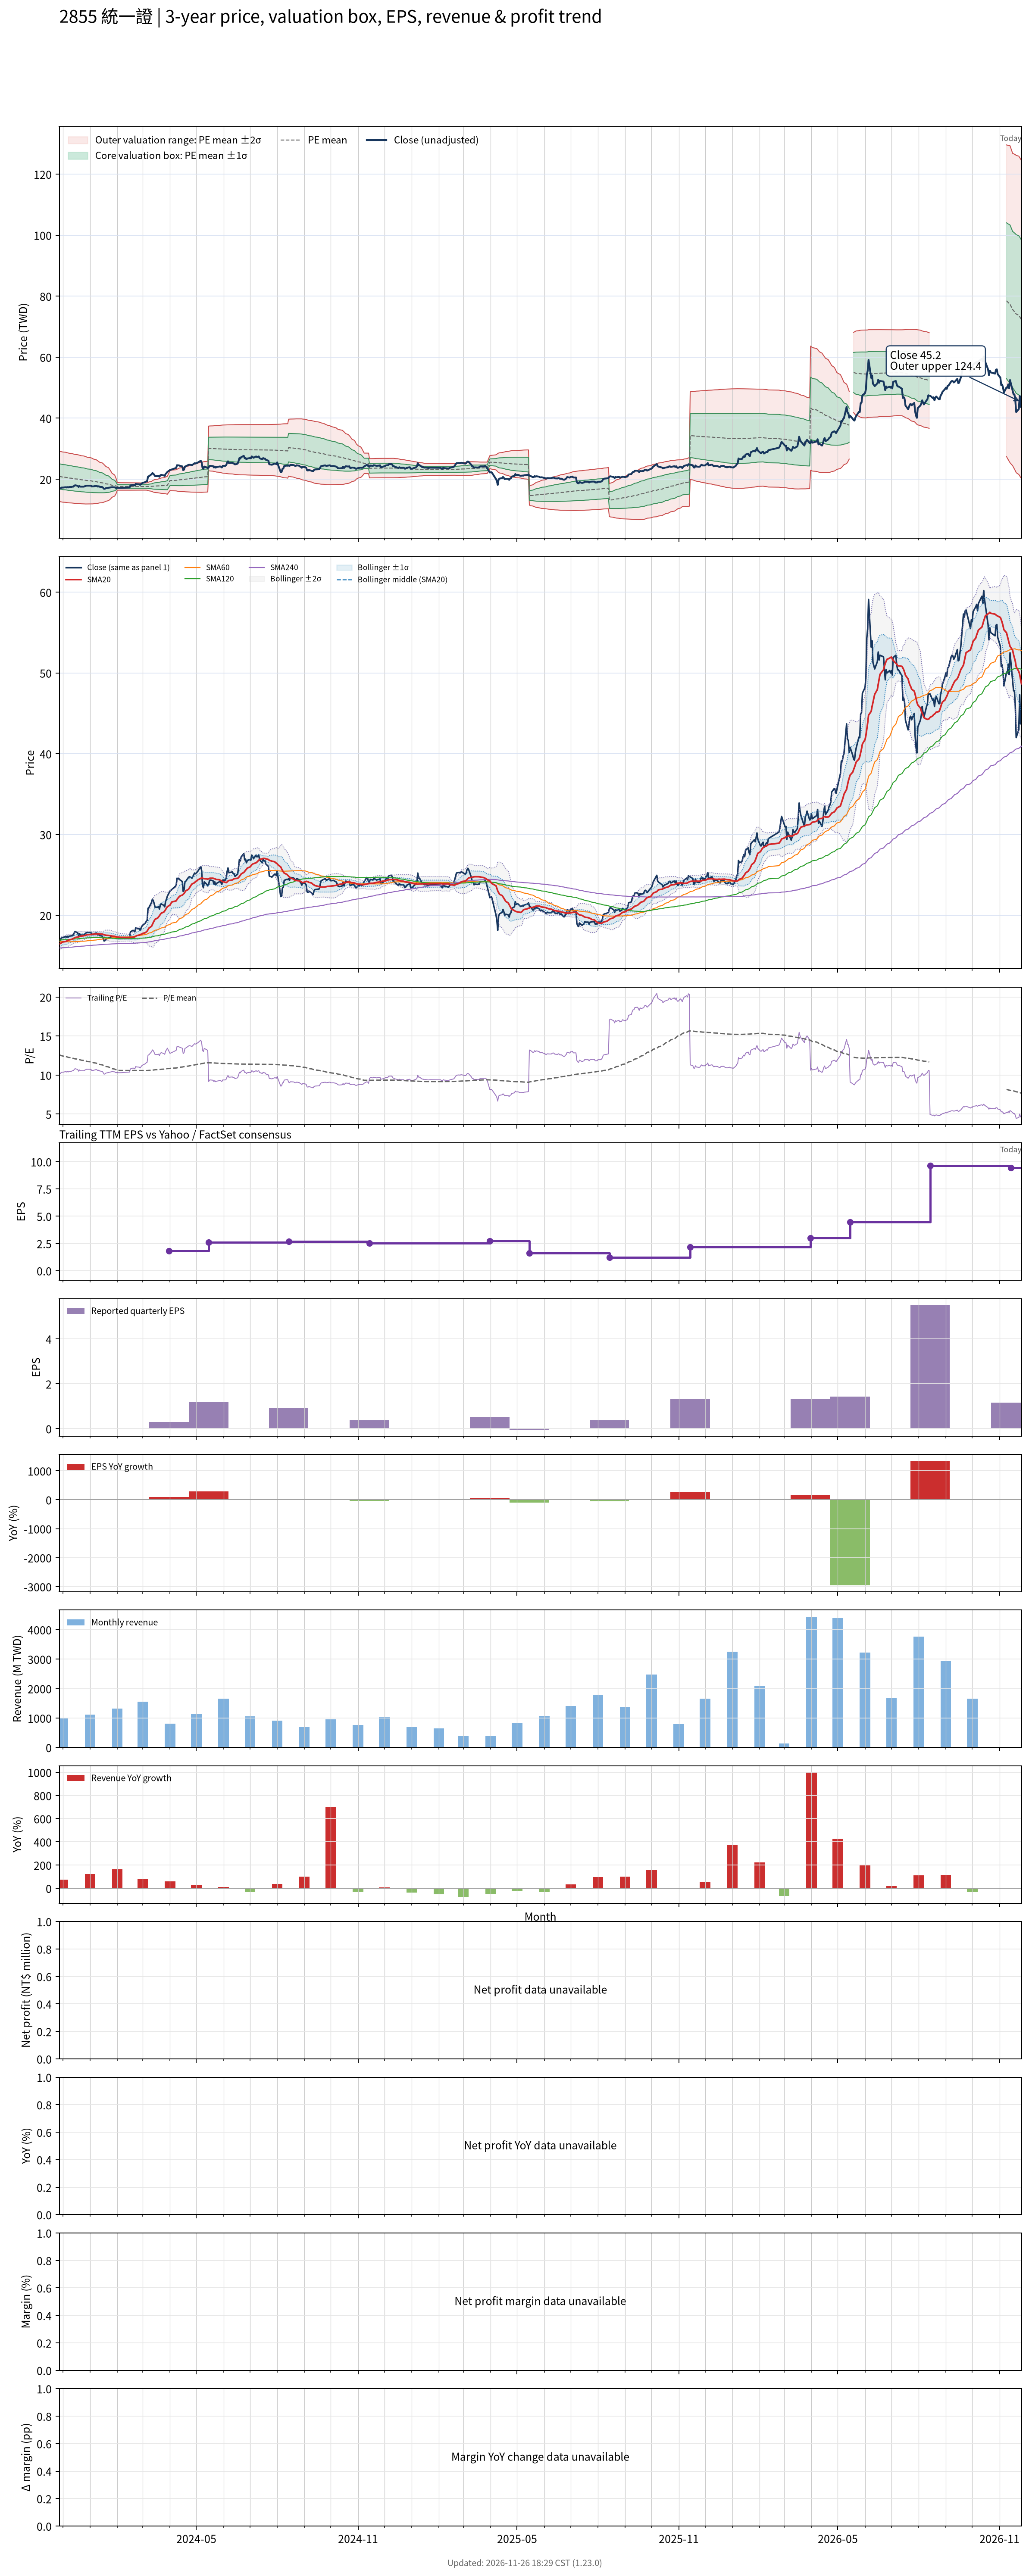

Source data for this figure (header and first rows):
# chart-version: skill-stock-dynamic-val…
date, close, available_date, period_end, eps, ttm_eps, pe, pe_mean, pe_std, price_m2, price_m1, price_mean, price_p1, price_p2, forward_eps, forward_pe, forward_pe_mean, forward_pe_std, forward_price_m2, forward_price_m1, forward_price_mean, forward_price_p1, forward_price_p2, sma20
2023-11-27, 16.91, 2023-11-14, 2023-09-30, 0.56, 1.664, 10.16, 12.58, 2.475, 12.69, 16.81, 20.93, 25.05, 29.17, , , , , , , , , , 16.45
2023-11-28, 16.91, 2023-11-14, 2023-09-30, 0.56, 1.664, 10.16, 12.54, 2.477, 12.62, 16.74, 20.87, 24.99, 29.11, , , , , , , , , , 16.5
2023-11-29, 17.14, 2023-11-14, 2023-09-30, 0.56, 1.664, 10.3, 12.5, 2.476, 12.56, 16.68, 20.8, 24.92, 29.04, , , , , , , , , , 16.57
2023-11-30, 17.27, 2023-11-14, 2023-09-30, 0.56, 1.664, 10.38, 12.47, 2.474, 12.51, 16.62, 20.74, 24.86, 28.97, , , , , , , , , , 16.64
2023-12-01, 17.23, 2023-11-14, 2023-09-30, 0.56, 1.664, 10.36, 12.43, 2.472, 12.45, 16.57, 20.68, 24.79, 28.9, , , , , , , , , , 16.7
2023-12-04, 17.36, 2023-11-14, 2023-09-30, 0.56, 1.664, 10.44, 12.39, 2.468, 12.4, 16.51, 20.62, 24.72, 28.83, , , , , , , , , , 16.75
2023-12-05, 17.27, 2023-11-14, 2023-09-30, 0.56, 1.664, 10.38, 12.36, 2.464, 12.36, 16.45, 20.55, 24.65, 28.75, , , , , , , , , , 16.79
2023-12-06, 17.41, 2023-11-14, 2023-09-30, 0.56, 1.664, 10.46, 12.32, 2.459, 12.31, 16.4, 20.49, 24.58, 28.67, , , , , , , , , , 16.84
2023-12-07, 17.27, 2023-11-14, 2023-09-30, 0.56, 1.664, 10.38, 12.28, 2.453, 12.27, 16.35, 20.43, 24.51, 28.59, , , , , , , , , , 16.89
2023-12-08, 17.41, 2023-11-14, 2023-09-30, 0.56, 1.664, 10.46, 12.24, 2.446, 12.23, 16.3, 20.37, 24.44, 28.51, , , , , , , , , , 16.95
2023-12-11, 17.45, 2023-11-14, 2023-09-30, 0.56, 1.664, 10.49, 12.21, 2.439, 12.19, 16.25, 20.31, 24.36, 28.42, , , , , , , , , , 17.01
2023-12-12, 17.55, 2023-11-14, 2023-09-30, 0.56, 1.664, 10.55, 12.17, 2.432, 12.16, 16.2, 20.25, 24.29, 28.34, , , , , , , , , , 17.08
2023-12-13, 17.55, 2023-11-14, 2023-09-30, 0.56, 1.664, 10.55, 12.14, 2.426, 12.12, 16.15, 20.19, 24.23, 28.26, , , , , , , , , , 17.12
2023-12-14, 17.82, 2023-11-14, 2023-09-30, 0.56, 1.664, 10.71, 12.1, 2.417, 12.09, 16.11, 20.13, 24.16, 28.18, , , , , , , , , , 17.18
2023-12-15, 18, 2023-11-14, 2023-09-30, 0.56, 1.664, 10.82, 12.07, 2.408, 12.07, 16.07, 20.08, 24.09, 28.09, , , , , , , , , , 17.25
2023-12-18, 17.82, 2023-11-14, 2023-09-30, 0.56, 1.664, 10.71, 12.04, 2.401, 12.04, 16.03, 20.03, 24.02, 28.02, , , , , , , , , , 17.3
2023-12-19, 17.45, 2023-11-14, 2023-09-30, 0.56, 1.664, 10.49, 12.01, 2.394, 12.01, 15.99, 19.97, 23.96, 27.94, , , , , , , , , , 17.33
2023-12-20, 17.73, 2023-11-14, 2023-09-30, 0.56, 1.664, 10.66, 11.97, 2.386, 11.98, 15.95, 19.92, 23.89, 27.86, , , , , , , , , , 17.37
2023-12-21, 17.55, 2023-11-14, 2023-09-30, 0.56, 1.664, 10.55, 11.94, 2.378, 11.95, 15.91, 19.86, 23.82, 27.77, , , , , , , , , , 17.4
2023-12-22, 17.55, 2023-11-14, 2023-09-30, 0.56, 1.664, 10.55, 11.91, 2.368, 11.93, 15.87, 19.81, 23.75, 27.68, , , , , , , , , , 17.43
2023-12-25, 17.55, 2023-11-14, 2023-09-30, 0.56, 1.664, 10.55, 11.87, 2.357, 11.91, 15.83, 19.75, 23.67, 27.59, , , , , , , , , , 17.46
2023-12-26, 17.68, 2023-11-14, 2023-09-30, 0.56, 1.664, 10.63, 11.84, 2.346, 11.89, 15.79, 19.69, 23.6, 27.5, , , , , , , , , , 17.5
2023-12-27, 17.77, 2023-11-14, 2023-09-30, 0.56, 1.664, 10.68, 11.81, 2.336, 11.87, 15.76, 19.64, 23.53, 27.41, , , , , , , , , , 17.53
2023-12-28, 17.86, 2023-11-14, 2023-09-30, 0.56, 1.664, 10.74, 11.77, 2.316, 11.87, 15.73, 19.58, 23.43, 27.28, , , , , , , , , , 17.56
2023-12-29, 17.86, 2023-11-14, 2023-09-30, 0.56, 1.664, 10.74, 11.73, 2.297, 11.87, 15.7, 19.52, 23.34, 27.16, , , , , , , , , , 17.6
2024-01-02, 17.86, 2023-11-14, 2023-09-30, 0.56, 1.664, 10.74, 11.69, 2.275, 11.89, 15.67, 19.45, 23.24, 27.02, , , , , , , , , , 17.62
2024-01-03, 17.59, 2023-11-14, 2023-09-30, 0.56, 1.664, 10.57, 11.66, 2.254, 11.89, 15.64, 19.39, 23.14, 26.89, , , , , , , , , , 17.64
2024-01-04, 17.64, 2023-11-14, 2023-09-30, 0.56, 1.664, 10.6, 11.62, 2.232, 11.9, 15.61, 19.33, 23.04, 26.75, , , , , , , , , , 17.65
2024-01-05, 17.64, 2023-11-14, 2023-09-30, 0.56, 1.664, 10.6, 11.57, 2.201, 11.93, 15.59, 19.25, 22.92, 26.58, , , , , , , , , , 17.67
2024-01-08, 17.82, 2023-11-14, 2023-09-30, 0.56, 1.664, 10.71, 11.53, 2.163, 11.98, 15.58, 19.18, 22.78, 26.38, , , , , , , , , , 17.69
2024-01-09, 17.73, 2023-11-14, 2023-09-30, 0.56, 1.664, 10.66, 11.48, 2.126, 12.03, 15.57, 19.11, 22.64, 26.18, , , , , , , , , , 17.7
2024-01-10, 17.55, 2023-11-14, 2023-09-30, 0.56, 1.664, 10.55, 11.44, 2.089, 12.08, 15.56, 19.03, 22.51, 25.98, , , , , , , , , , 17.7
2024-01-11, 17.68, 2023-11-14, 2023-09-30, 0.56, 1.664, 10.63, 11.39, 2.044, 12.15, 15.56, 18.96, 22.36, 25.76, , , , , , , , , , 17.71
2024-01-12, 17.5, 2023-11-14, 2023-09-30, 0.56, 1.664, 10.52, 11.35, 2, 12.23, 15.55, 18.88, 22.21, 25.53, , , , , , , , , , 17.69
2024-01-15, 17.41, 2023-11-14, 2023-09-30, 0.56, 1.664, 10.46, 11.3, 1.957, 12.29, 15.55, 18.8, 22.06, 25.32, , , , , , , , , , 17.66
2024-01-16, 17.14, 2023-11-14, 2023-09-30, 0.56, 1.664, 10.3, 11.25, 1.906, 12.38, 15.55, 18.72, 21.89, 25.07, , , , , , , , , , 17.63
2024-01-17, 16.82, 2023-11-14, 2023-09-30, 0.56, 1.664, 10.11, 11.2, 1.847, 12.49, 15.56, 18.63, 21.71, 24.78, , , , , , , , , , 17.6
2024-01-18, 16.86, 2023-11-14, 2023-09-30, 0.56, 1.664, 10.14, 11.15, 1.784, 12.61, 15.58, 18.55, 21.51, 24.48, , , , , , , , , , 17.55
2024-01-19, 17.05, 2023-11-14, 2023-09-30, 0.56, 1.664, 10.25, 11.09, 1.712, 12.76, 15.61, 18.46, 21.3, 24.15, , , , , , , , , , 17.53
2024-01-22, 17.18, 2023-11-14, 2023-09-30, 0.56, 1.664, 10.33, 11.04, 1.626, 12.96, 15.66, 18.36, 21.07, 23.77, , , , , , , , , , 17.51
2024-01-23, 17.23, 2023-11-14, 2023-09-30, 0.56, 1.664, 10.36, 10.98, 1.53, 13.18, 15.73, 18.27, 20.82, 23.36, , , , , , , , , , 17.49
2024-01-24, 17.27, 2023-11-14, 2023-09-30, 0.56, 1.664, 10.38, 10.93, 1.436, 13.41, 15.79, 18.18, 20.57, 22.96, , , , , , , , , , 17.47
2024-01-25, 17.32, 2023-11-14, 2023-09-30, 0.56, 1.664, 10.41, 10.87, 1.315, 13.71, 15.9, 18.09, 20.28, 22.46, , , , , , , , , , 17.45
2024-01-26, 17.36, 2023-11-14, 2023-09-30, 0.56, 1.664, 10.44, 10.82, 1.186, 14.05, 16.02, 18, 19.97, 21.95, , , , , , , , , , 17.43
2024-01-29, 17.32, 2023-11-14, 2023-09-30, 0.56, 1.664, 10.41, 10.76, 1.04, 14.45, 16.18, 17.91, 19.64, 21.36, , , , , , , , , , 17.4
2024-01-30, 17.18, 2023-11-14, 2023-09-30, 0.56, 1.664, 10.33, 10.71, 0.8698, 14.92, 16.37, 17.81, 19.26, 20.71, , , , , , , , , , 17.36
2024-01-31, 17.14, 2023-11-14, 2023-09-30, 0.56, 1.664, 10.3, 10.65, 0.6727, 15.49, 16.61, 17.72, 18.84, 19.96, , , , , , , , , , 17.34
2024-02-01, 17.23, 2023-11-14, 2023-09-30, 0.56, 1.664, 10.36, 10.6, 0.3774, 16.38, 17.01, 17.64, 18.26, 18.89, , , , , , , , , , 17.32
2024-02-02, 17.14, 2023-11-14, 2023-09-30, 0.56, 1.664, 10.3, 10.59, 0.3737, 16.38, 17, 17.62, 18.25, 18.87, , , , , , , , , , 17.3
2024-02-05, 17.14, 2023-11-14, 2023-09-30, 0.56, 1.664, 10.3, 10.59, 0.3689, 16.38, 17, 17.61, 18.22, 18.84, , , , , , , , , , 17.26
2024-02-15, 17.27, 2023-11-14, 2023-09-30, 0.56, 1.664, 10.38, 10.58, 0.3667, 16.38, 16.99, 17.6, 18.21, 18.82, , , , , , , , , , 17.24
2024-02-16, 17.95, 2023-11-14, 2023-09-30, 0.56, 1.664, 10.79, 10.58, 0.3641, 16.38, 16.99, 17.6, 18.2, 18.81, , , , , , , , , , 17.26
2024-02-19, 18.14, 2023-11-14, 2023-09-30, 0.56, 1.664, 10.9, 10.58, 0.3639, 16.39, 16.99, 17.6, 18.2, 18.81, , , , , , , , , , 17.28
2024-02-20, 18.05, 2023-11-14, 2023-09-30, 0.56, 1.664, 10.85, 10.58, 0.3628, 16.39, 16.99, 17.59, 18.2, 18.8, , , , , , , , , , 17.31
2024-02-21, 17.95, 2023-11-14, 2023-09-30, 0.56, 1.664, 10.79, 10.57, 0.3617, 16.39, 16.99, 17.59, 18.19, 18.8, , , , , , , , , , 17.34
2024-02-22, 18.45, 2023-11-14, 2023-09-30, 0.56, 1.664, 11.09, 10.57, 0.3623, 16.39, 16.99, 17.59, 18.2, 18.8, , , , , , , , , , 17.4
2024-02-23, 18.36, 2023-11-14, 2023-09-30, 0.56, 1.664, 11.04, 10.57, 0.3616, 16.39, 16.99, 17.59, 18.19, 18.79, , , , , , , , , , 17.48
2024-02-26, 18.32, 2023-11-14, 2023-09-30, 0.56, 1.664, 11.01, 10.57, 0.3599, 16.39, 16.99, 17.59, 18.19, 18.79, , , , , , , , , , 17.55
2024-02-27, 18.14, 2023-11-14, 2023-09-30, 0.56, 1.664, 10.9, 10.57, 0.3559, 16.4, 16.99, 17.58, 18.18, 18.77, , , , , , , , , , 17.61
... 668 more rows
